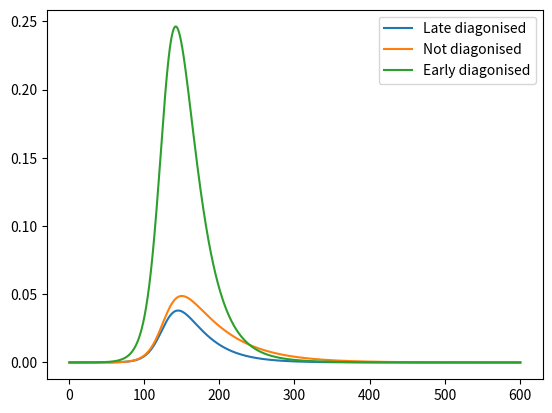

This figure's Python source:
import matplotlib.pyplot as plt
from scipy.integrate import odeint
import numpy as np
a = 0.3 #
b = 0.2
c = 0.1
d = 0.1
f = 0.1
e = 0.02
g = 0.033
h = 0.047
mn = 0.99 #mortality of no diagnosis
ml = 0.6 #mortality of late diagnosis  
me = 0.3 #mortality of early diagnosis

def odes(x,t):
    S = x[0]
    In = x[1]
    Il = x[2]
    Ie = x[3]
    R = x[4]
    D = x[5]

    dSdt = -S*(a*In + b*Il + c*Ie) 
    dIndt = d*S*(a*In + b*Il + c*Ie)- e*In
    dIldt = f*S*(a*In + b*Il + c*Ie)- g*Il
    dIedt = (1-d-f)*S*(a*In + b*Il + c*Ie)- h*Ie
    dRdt = (1-mn)*e*In + (1-ml)*g*Il + (1-me)*h*Ie
    dDdt = mn*e*In + ml*g*Il + me*h*Ie

    return [dSdt, dIndt, dIldt, dIedt, dRdt, dDdt]
#define timescale and initial conditions
# 1 time unit = 30 days
t = np.linspace(1, 600, 600000)
x0 = [1-3*10**-6, 10**-6, 10**-6, 10**-6, 0, 0]
x = odeint(odes, x0, t)
S = x[:, 0]
In = x[:, 1]
Il = x[:, 2]
Ie = x[:,3]
R = x[:, 4]
D = x[:, 5]


# plt.plot(t, S, label = 'Susceptible')
plt.plot(t, Il, label = 'Late diagonised')
plt.plot(t, In, label = 'Not diagonised')
plt.plot(t, Ie, label = 'Early diagonised')
# plt.plot(t, R, label = 'Recovered')
# plt.plot(t, D, label= 'Deceased')
plt.legend()
plt.show()
print(S[-1], In[-1], Il[-1], Ie[-1], R[-1], D[-1])